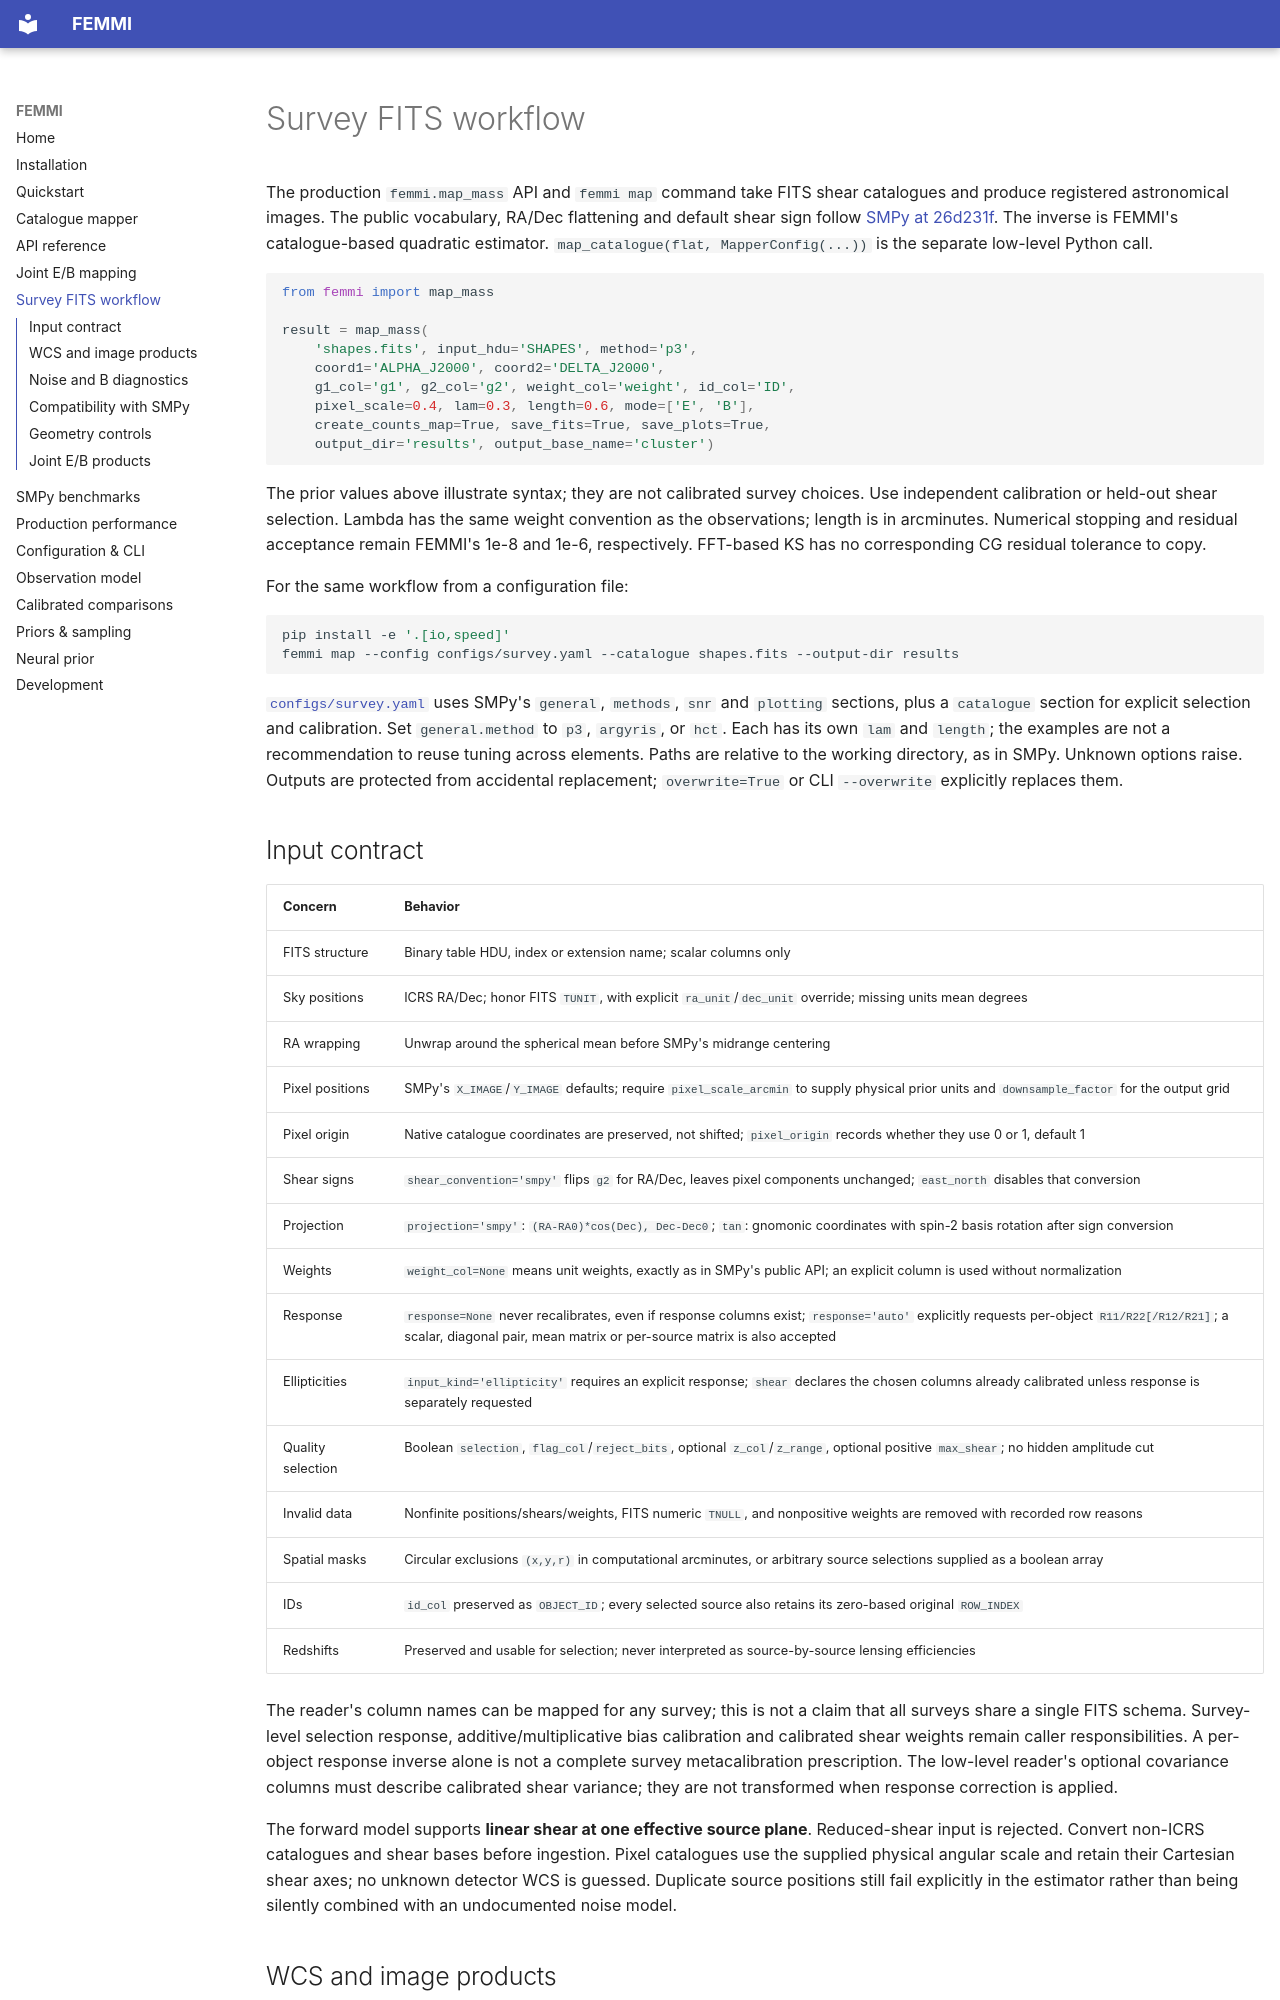

repository: AdamField118/FEMMI · page: survey-io/index.html · generator: mkdocs

# Survey FITS workflow

The production `femmi.map_mass` API and `femmi map` command take FITS shear
catalogues and produce registered astronomical images. The public vocabulary,
RA/Dec flattening and default shear sign follow
[SMPy at 26d231f](https://github.com/GeorgeVassilakis/SMPy/tree/26d231f5b4b22b41e76cb3bd3143d799c2e7ebfe).
The inverse is FEMMI's catalogue-based quadratic estimator.
`map_catalogue(flat, MapperConfig(...))` is the separate low-level Python call.

```python
from femmi import map_mass

result = map_mass(
    'shapes.fits', input_hdu='SHAPES', method='p3',
    coord1='ALPHA_J2000', coord2='DELTA_J2000',
    g1_col='g1', g2_col='g2', weight_col='weight', id_col='ID',
    pixel_scale=0.4, lam=0.3, length=0.6, mode=['E', 'B'],
    create_counts_map=True, save_fits=True, save_plots=True,
    output_dir='results', output_base_name='cluster')
```

The prior values above illustrate syntax; they are not calibrated survey choices.
Use independent calibration or held-out shear selection. Lambda has the same
weight convention as the observations; length is in arcminutes. Numerical
stopping and residual acceptance remain FEMMI's 1e-8 and 1e-6, respectively.
FFT-based KS has no corresponding CG residual tolerance to copy.

For the same workflow from a configuration file:

```bash
pip install -e '.[io,speed]'
femmi map --config configs/survey.yaml --catalogue shapes.fits --output-dir results
```

[`configs/survey.yaml`](https://github.com/AdamField118/FEMMI/blob/main/configs/survey.yaml) uses SMPy's `general`, `methods`,
`snr` and `plotting` sections, plus a `catalogue` section for explicit selection
and calibration. Set `general.method` to `p3`, `argyris`, or `hct`. Each has its
own `lam` and `length`; the examples are not a recommendation to reuse tuning
across elements. Paths are relative to the working directory, as in SMPy.
Unknown options raise. Outputs are protected from accidental replacement;
`overwrite=True` or CLI `--overwrite` explicitly replaces them.

## Input contract

| Concern | Behavior |
|---|---|
| FITS structure | Binary table HDU, index or extension name; scalar columns only |
| Sky positions | ICRS RA/Dec; honor FITS `TUNIT`, with explicit `ra_unit`/`dec_unit` override; missing units mean degrees |
| RA wrapping | Unwrap around the spherical mean before SMPy's midrange centering |
| Pixel positions | SMPy's `X_IMAGE`/`Y_IMAGE` defaults; require `pixel_scale_arcmin` to supply physical prior units and `downsample_factor` for the output grid |
| Pixel origin | Native catalogue coordinates are preserved, not shifted; `pixel_origin` records whether they use 0 or 1, default 1 |
| Shear signs | `shear_convention='smpy'` flips `g2` for RA/Dec, leaves pixel components unchanged; `east_north` disables that conversion |
| Projection | `projection='smpy'`: `(RA-RA0)*cos(Dec), Dec-Dec0`; `tan`: gnomonic coordinates with spin-2 basis rotation after sign conversion |
| Weights | `weight_col=None` means unit weights, exactly as in SMPy's public API; an explicit column is used without normalization |
| Response | `response=None` never recalibrates, even if response columns exist; `response='auto'` explicitly requests per-object `R11/R22[/R12/R21]`; a scalar, diagonal pair, mean matrix or per-source matrix is also accepted |
| Ellipticities | `input_kind='ellipticity'` requires an explicit response; `shear` declares the chosen columns already calibrated unless response is separately requested |
| Quality selection | Boolean `selection`, `flag_col`/`reject_bits`, optional `z_col`/`z_range`, optional positive `max_shear`; no hidden amplitude cut |
| Invalid data | Nonfinite positions/shears/weights, FITS numeric `TNULL`, and nonpositive weights are removed with recorded row reasons |
| Spatial masks | Circular exclusions `(x,y,r)` in computational arcminutes, or arbitrary source selections supplied as a boolean array |
| IDs | `id_col` preserved as `OBJECT_ID`; every selected source also retains its zero-based original `ROW_INDEX` |
| Redshifts | Preserved and usable for selection; never interpreted as source-by-source lensing efficiencies |

The reader's column names can be mapped for any survey; this is not a claim that
all surveys share a single FITS schema. Survey-level selection response,
additive/multiplicative bias calibration and calibrated shear weights remain
caller responsibilities. A per-object response inverse alone is not a complete
survey metacalibration prescription. The low-level reader's optional covariance
columns must describe calibrated shear variance; they are not transformed when
response correction is applied.

The forward model supports **linear shear at one effective source plane**.
Reduced-shear input is rejected. Convert non-ICRS catalogues and shear bases
before ingestion. Pixel catalogues use the supplied physical angular scale and
retain their Cartesian shear axes; no unknown detector WCS is guessed.
Duplicate source positions still fail explicitly in the estimator rather than
being silently combined with an undocumented noise model.
